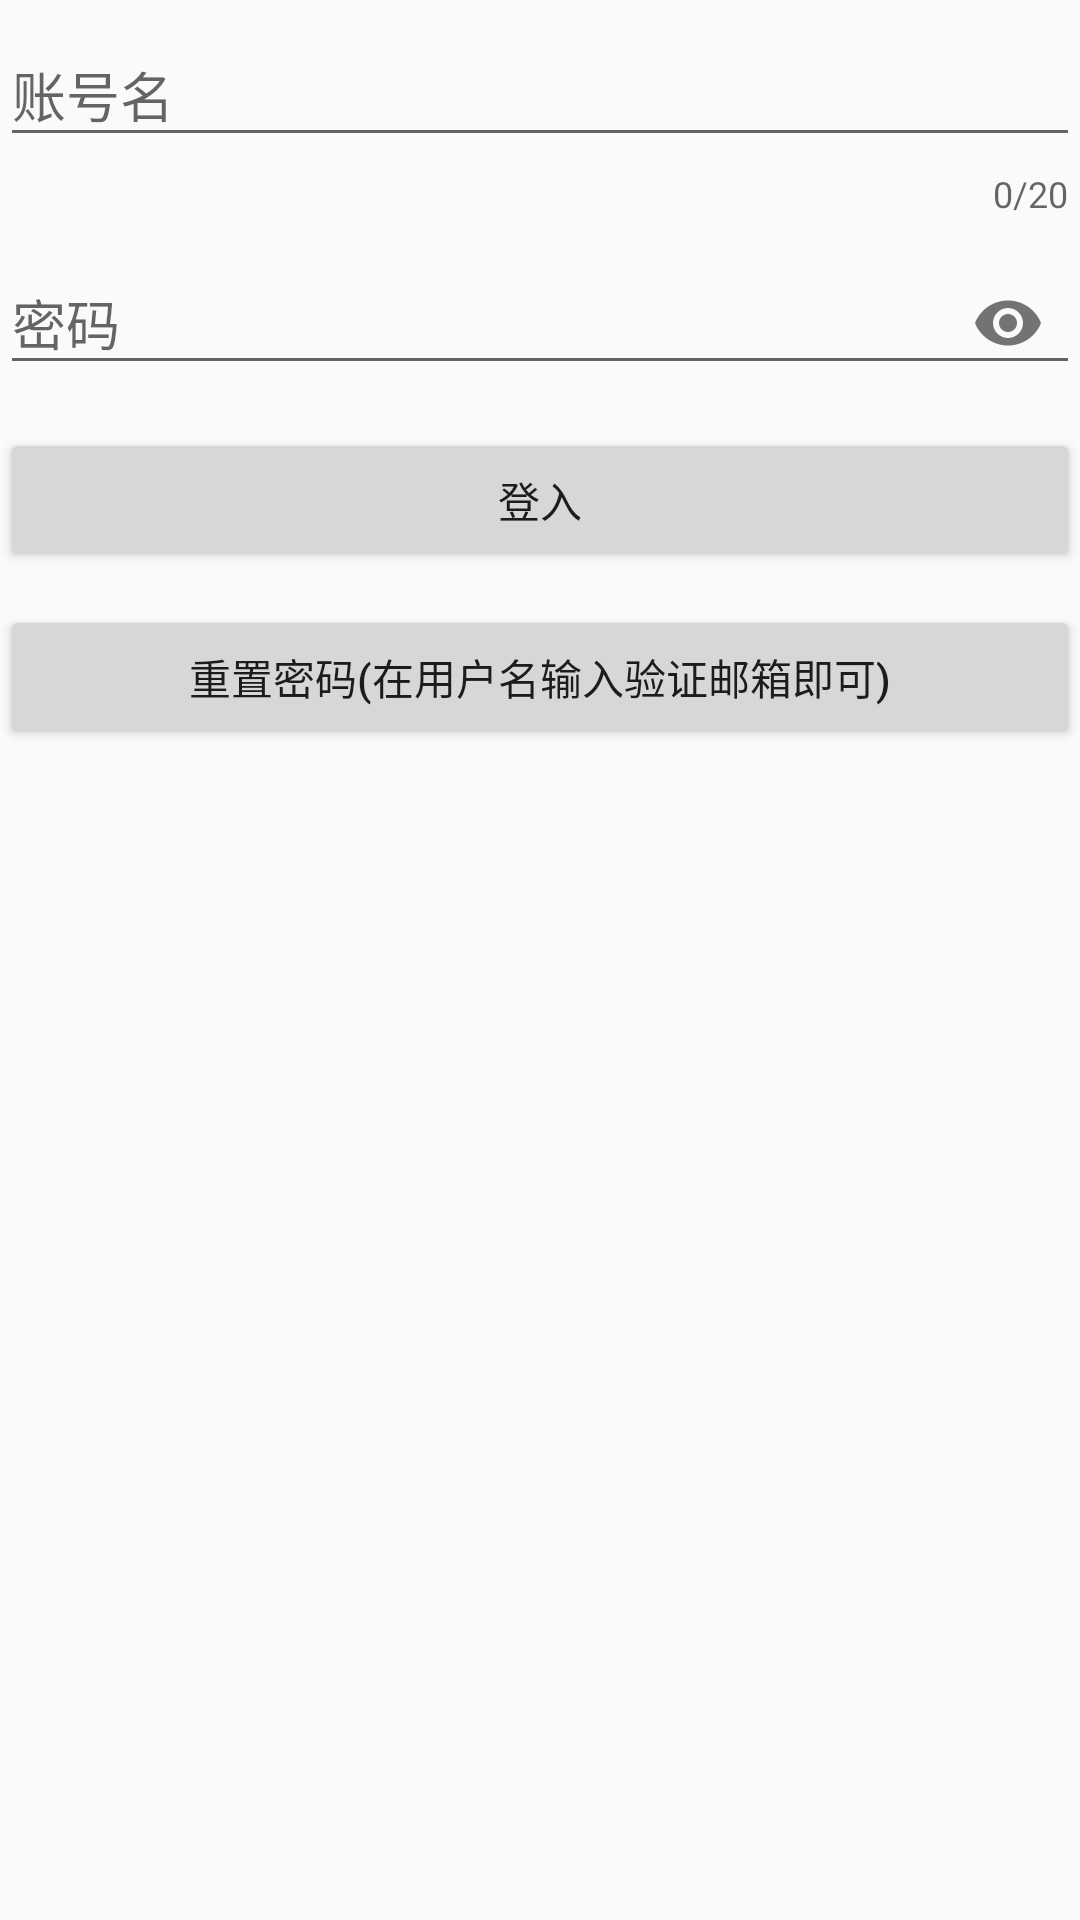

Layout XML and referenced resources for this Android screen:
<!-- AndroidManifest.xml: application theme AppTheme -->
<!-- res/layout/activity_login.xml -->
<?xml version="1.0" encoding="utf-8"?>
<LinearLayout xmlns:android="http://schemas.android.com/apk/res/android"
    xmlns:app="http://schemas.android.com/apk/res-auto"
    xmlns:tools="http://schemas.android.com/tools"
    android:layout_width="match_parent"
    android:layout_height="match_parent"
    android:orientation="vertical"
    tools:context=".User.LoginActivity">

    <android.support.design.widget.TextInputLayout
        android:layout_width="match_parent"
        android:layout_height="wrap_content"
        app:counterEnabled="true"
        app:counterMaxLength="20">
        <android.support.design.widget.TextInputEditText
            android:id="@+id/login_username"
            android:layout_width="match_parent"
            android:layout_height="wrap_content"
            android:inputType="text"

            android:hint="账号名"/>
    </android.support.design.widget.TextInputLayout>

    <android.support.design.widget.TextInputLayout
        android:id="@+id/passwordLayout"
        android:layout_width="match_parent"
        android:layout_height="wrap_content"
        app:passwordToggleEnabled="true">

        <android.support.design.widget.TextInputEditText
            android:id="@+id/login_password"
            android:layout_width="match_parent"
            android:layout_height="wrap_content"
            android:inputType="textPassword"
            android:hint="密码" />
    </android.support.design.widget.TextInputLayout>
    <Button
        android:id="@+id/login"
        android:layout_marginTop="11dp"
        android:layout_width="match_parent"
        android:layout_height="wrap_content"
        android:text="登入"/>
    <Button
        android:id="@+id/reset_password"
        android:layout_marginTop="11dp"
        android:layout_width="match_parent"
        android:layout_height="wrap_content"
        android:text="重置密码(在用户名输入验证邮箱即可)"/>
</LinearLayout>
<!-- resources referenced by this layout -->
<resources>
  <style name="AppTheme" parent="Theme.AppCompat.Light.NoActionBar">
          
          <item name="colorPrimary">@color/mycolor</item>
          <item name="colorPrimaryDark">@color/mycolor</item>
          <item name="colorAccent">@color/colorAccent</item>
      </style>
  <color name="mycolor">#303030</color>
  <color name="colorAccent">#D81B60</color>
</resources>
